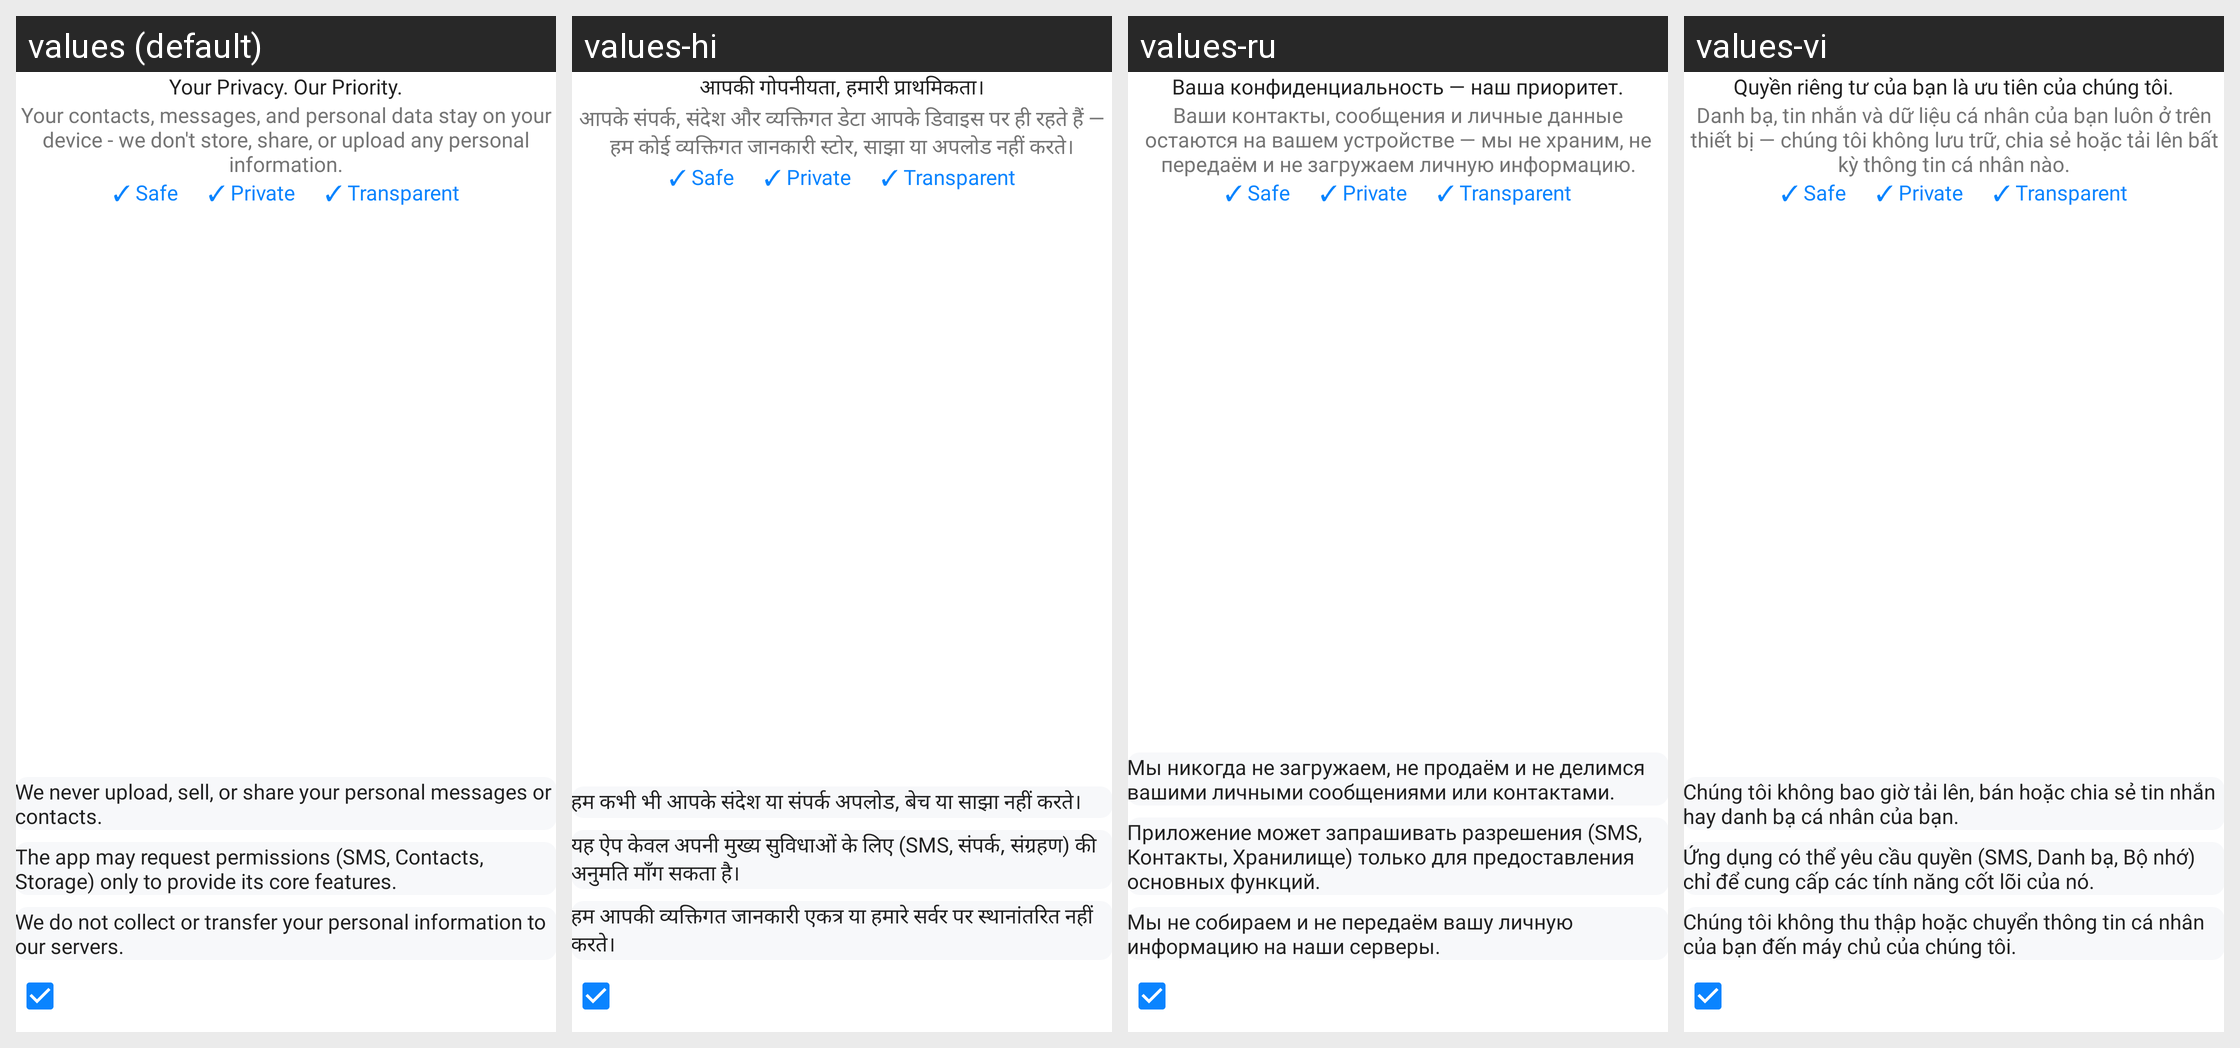

The same Android screen rendered under several of its app's locales, left to right. List the strings drawn on it with the default value and each locale's translation.
Android screen res/layout/activity_privacy_policy.xml rendered under 4 locales, left to right: values (default), values-hi, values-ru, values-vi. Device: Nexus 5 (rendered at 1080×1920; each locale shown at half size, 540×960, under a caption strip naming it); theme Theme.CustomTheme.
Other locales in the repository, not shown: values-ar, values-da, values-de, values-es, values-et, values-fi, values-fr, values-id, values-it, values-ja, values-ko, values-nl, values-no, values-pt, values-sv, values-sw, values-ta, values-te, values-tl, values-tr, values-zh.
Strings drawn on this screen, with the default value and each locale's value (text and hints the layout hard-codes, and strings that could not be matched under every locale, appear in the picture but are not listed):

your_privacy_our_priority
  values: Your Privacy. Our Priority.
  values-hi: आपकी गोपनीयता, हमारी प्राथमिकता।
  values-ru: Ваша конфиденциальность — наш приоритет.
  values-vi: Quyền riêng tư của bạn là ưu tiên của chúng tôi.

your_contacts_messages_and_personal_data_stay_on_your_device_we_don_t_store_share_or_upload_any_personal_information
  values: Your contacts, messages, and personal data stay on your device - we don't store, share, or upload any personal information.
  values-hi: आपके संपर्क, संदेश और व्यक्तिगत डेटा आपके डिवाइस पर ही रहते हैं — हम कोई व्यक्तिगत जानकारी स्टोर, साझा या अपलोड नहीं करते।
  values-ru: Ваши контакты, сообщения и личные данные остаются на вашем устройстве — мы не храним, не передаём и не загружаем личную информацию.
  values-vi: Danh bạ, tin nhắn và dữ liệu cá nhân của bạn luôn ở trên thiết bị — chúng tôi không lưu trữ, chia sẻ hoặc tải lên bất kỳ thông tin cá nhân nào.

we_never_upload_sell_or_share_your_personal_messages_or_contacts
  values: We never upload, sell, or share your personal messages or contacts.
  values-hi: हम कभी भी आपके संदेश या संपर्क अपलोड, बेच या साझा नहीं करते।
  values-ru: Мы никогда не загружаем, не продаём и не делимся вашими личными сообщениями или контактами.
  values-vi: Chúng tôi không bao giờ tải lên, bán hoặc chia sẻ tin nhắn hay danh bạ cá nhân của bạn.

the_app_may_request_permissions_sms_contacts_storage_only_to_provide_its_core_features_t
  values: The app may request permissions (SMS, Contacts, Storage) only to provide its core features.
  values-hi: यह ऐप केवल अपनी मुख्य सुविधाओं के लिए (SMS, संपर्क, संग्रहण) की अनुमति माँग सकता है।
  values-ru: Приложение может запрашивать разрешения (SMS, Контакты, Хранилище) только для предоставления основных функций.
  values-vi: Ứng dụng có thể yêu cầu quyền (SMS, Danh bạ, Bộ nhớ) chỉ để cung cấp các tính năng cốt lõi của nó.

we_do_not_collect_or_transfer_your_personal_information_to_our_servers
  values: We do not collect or transfer your personal information to our servers.
  values-hi: हम आपकी व्यक्तिगत जानकारी एकत्र या हमारे सर्वर पर स्थानांतरित नहीं करते।
  values-ru: Мы не собираем и не передаём вашу личную информацию на наши серверы.
  values-vi: Chúng tôi không thu thập hoặc chuyển thông tin cá nhân của bạn đến máy chủ của chúng tôi.
